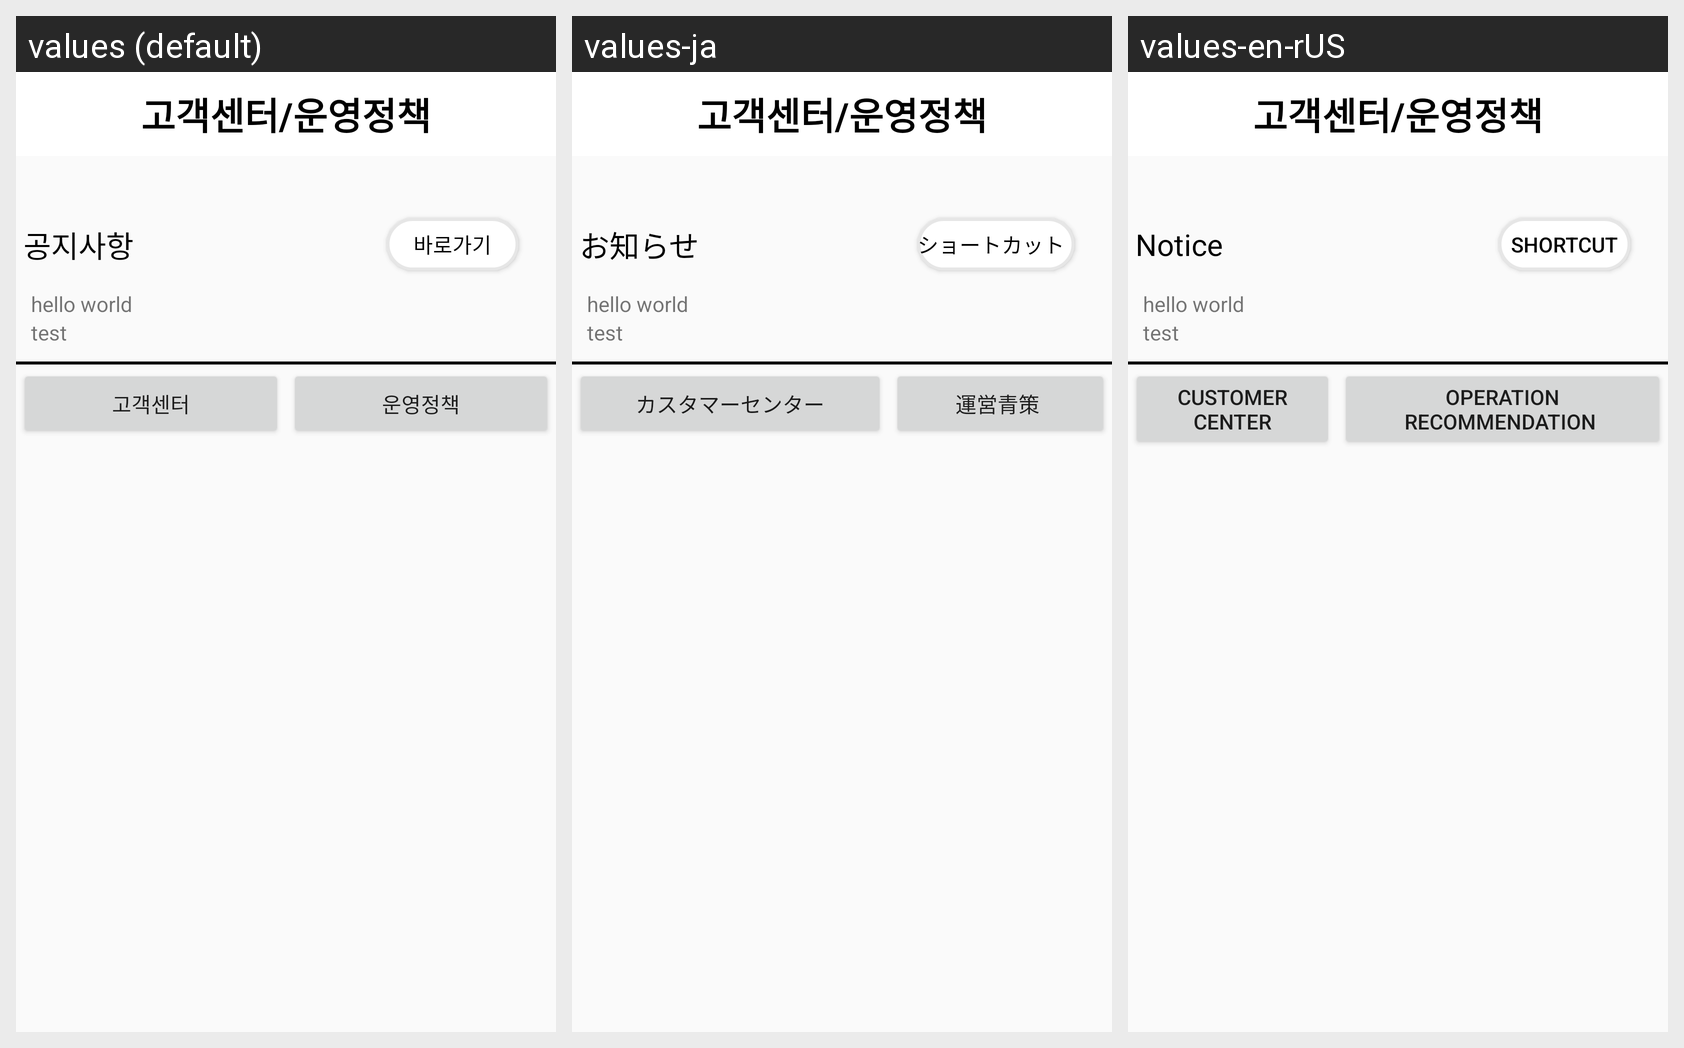

Locale-by-locale string values for the Android screen shown in this grid:
Android screen res/layout/customer_operational_view.xml rendered under 3 locales, left to right: values (default), values-ja, values-en-rUS. Device: Nexus 5 (rendered at 1080×1920; each locale shown at half size, 540×960, under a caption strip naming it); theme Theme.Donation.
Strings drawn on this screen, with the default value and each locale's value (text and hints the layout hard-codes, and strings that could not be matched under every locale, appear in the picture but are not listed):

notice
  values: 공지사항
  values-ja: お知らせ
  values-en-rUS: Notice

shortcut
  values: 바로가기
  values-ja: ショートカット  
  values-en-rUS: Shortcut

customer_center
  values: 고객센터
  values-ja: カスタマーセンター
  values-en-rUS: Customer Center

operation_recommendation
  values: 운영정책
  values-ja: 運営青策 
  values-en-rUS: Operation Recommendation
